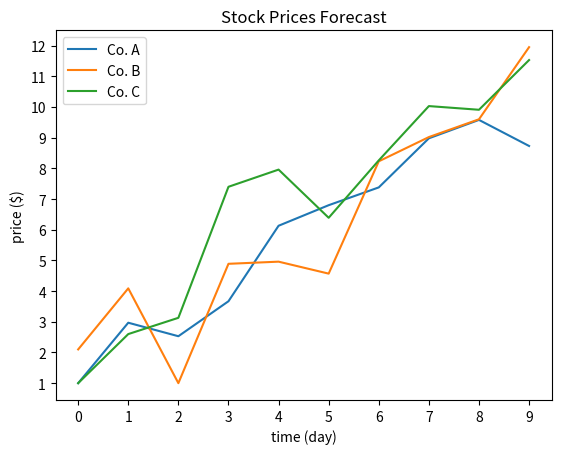

Write the Python code that produced this figure.
import matplotlib.pyplot as plt
import matplotlib.ticker as ticker
import numpy as np


MYBANK = "My_Bank"


# Generates a forecast of stock prices for a set duration.
def get_chart(duration):
    prices = []
    min_price = float('inf')
    for t in range(duration):
        price = t + np.random.normal(0, 1)
        min_price = min(min_price, price)
        prices.append(price)
    return [float("{:.2f}".format(price - min_price + 1)) for price in prices]


# Generates price forecasts for all companies in consideration.
def create_market(names, duration):
    market = {}
    for name in names:
        market[name] = get_chart(duration)
    return market


# Determines the optimal trading strategy for maximum profit.
def get_trades(market, duration, init_worth):
    market[MYBANK] = [init_worth] * duration
    worth = init_worth
    prev_name, best_name = MYBANK, ""
    trades = []
    profits = []
    for t in range(0, duration - 1):
        if t > 0:
            gain = market[best_name][t] / market[best_name][t - 1]
            new_worth = worth * gain
            profits.append(new_worth - worth)
            worth = new_worth
        max_rate = 1
        for name, prices in market.items():
            rate = prices[t + 1] / prices[t]
            if rate > max_rate:
                max_rate = rate
                best_name = name
        if max_rate == 1:
            best_name = MYBANK
        trades.append([prev_name, best_name, worth])
        prev_name = best_name
    del market[MYBANK]
    return trades, worth, profits


# Display Helper Functions

def create_graph(x_nums, y_nums):
    plt.xticks(np.arange(min(x_nums), max(x_nums) + 1, 1))
    plt.yticks(np.arange(min(y_nums), max(y_nums) + 1, 1))
    plt.legend()
    plt.xlabel('time (day)')
    plt.ylabel('price ($)')
    plt.title("Stock Prices Forecast")
    plt.show()


def print_info(trades, worth, profits):
    print("TRADES:")
    for t in range(len(trades)):
        print(f"{t}: ", end='')
        funds = '{:.2f}'.format(trades[t][2])
        print(f"{trades[t][0]} -> {trades[t][1]}, ${funds}")
    print("PROFITS:")
    for t in range(len(profits)):
        print(f"{t+1}: ", end='')
        print('{:.2f}'.format(profits[t]))
    print("WORTH: $", end='')
    print('{:.2f}'.format(worth))


# Helper Functions

def get_all_prices(market):
    min_p = min([min(prices) for _, prices in market.items()])
    max_p = max([max(prices) for _, prices in market.items()])
    return range(int(min_p), int(max_p + 1) + 1, 1)


# Caller Code

names = ['A', 'B', 'C']
duration = 10
market = create_market(names, duration)
init_worth = 10
trades, worth, profits = get_trades(market, duration, init_worth)
print_info(trades, worth, profits)
times = [t for t in range(duration)]
all_prices = get_all_prices(market)
for name, prices in market.items():
    plt.plot(times, prices, label=f'Co. {name}')
create_graph(times, all_prices)
